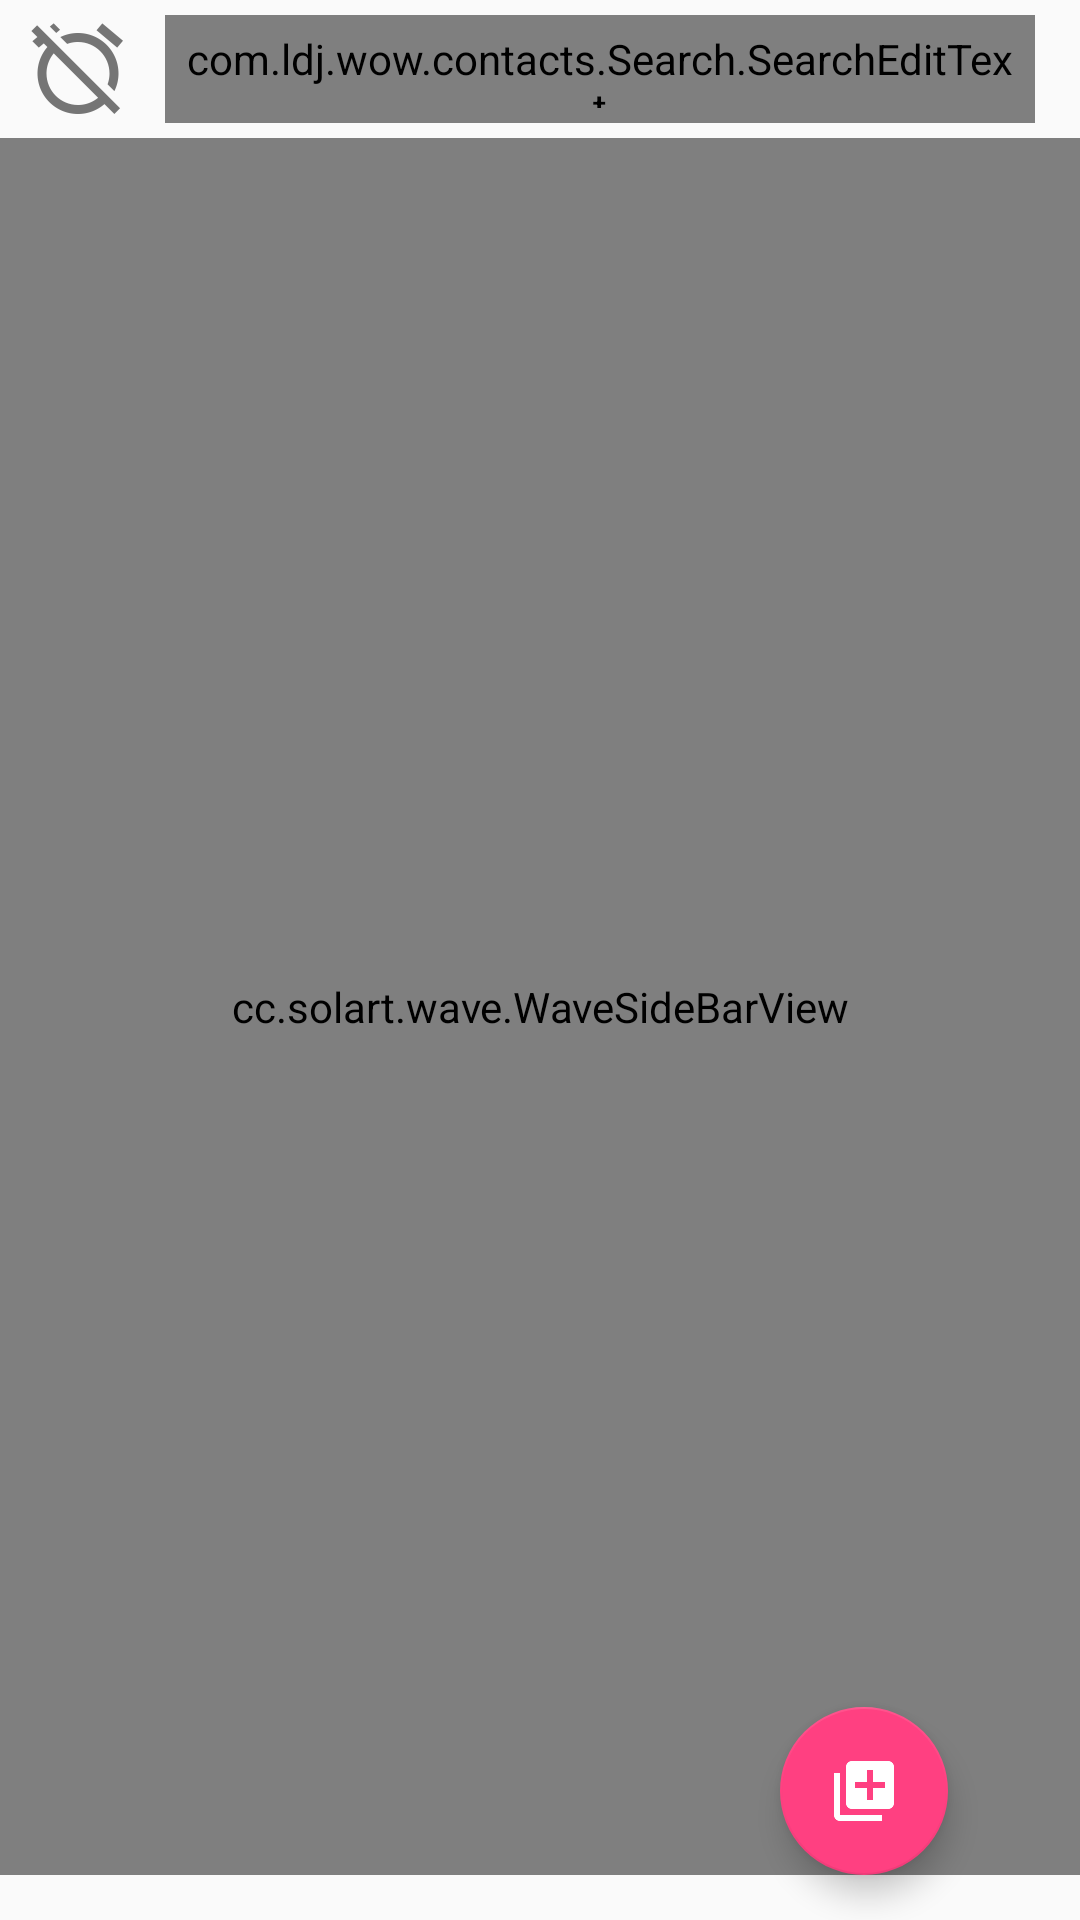

Produce the Android XML layout that renders to this screen, including the resource entries it uses.
<!-- AndroidManifest.xml: application theme AppTheme -->
<!-- res/layout/contacts_page.xml -->
<?xml version="1.0" encoding="utf-8"?>
<RelativeLayout xmlns:android="http://schemas.android.com/apk/res/android"
    xmlns:app="http://schemas.android.com/apk/res-auto"
    xmlns:tools="http://schemas.android.com/tools"
    android:layout_width="match_parent"
    android:layout_height="match_parent">

    <com.ldj.wow.contacts.Search.SearchEditText
        android:id="@+id/search_go"
        android:layout_below="@+id/top_tab"
        android:layout_width="match_parent"
        android:layout_height="36dp"
        android:layout_marginLeft="55dp"
        android:layout_marginRight="15dp"
        android:layout_marginTop="5dp"
        android:layout_marginBottom="5dp"
        android:background="@drawable/search_bg"
        android:drawablePadding="5dp"
        android:gravity="center_vertical"
        android:hint="搜索"
        android:imeOptions="actionSearch"
        android:maxLines="1"
        android:padding="5dp"
        android:textSize="16sp"
        android:drawableStart="@drawable/ic_search"
        app:drawableDel="@drawable/ic_cancel_grey_400_24dp"/>

    <ImageView
        android:id="@+id/mute_audio"
        android:layout_width="wrap_content"
        android:layout_height="wrap_content"
        android:layout_alignParentStart="true"
        android:layout_marginLeft="8dp"
        android:layout_alignTop="@+id/search_go"
        android:src="@drawable/ic_alarm_off_grey_600_36dp" />

    <android.support.v7.widget.RecyclerView
        android:id="@+id/recView"
        android:layout_width="match_parent"
        android:layout_height="match_parent"
        android:layout_alignParentStart="true"
        android:layout_below="@+id/search_go"
        app:layout_anchorGravity="top|center">

    </android.support.v7.widget.RecyclerView>

    <cc.solart.wave.WaveSideBarView
        android:id="@+id/side_view"
        android:layout_width="match_parent"
        android:layout_height="match_parent"
        android:layout_alignBottom="@+id/fab"
        android:layout_below="@+id/search_go" />

    <android.support.design.widget.FloatingActionButton
        android:id="@+id/fab"
        android:layout_width="wrap_content"
        android:layout_height="wrap_content"
        android:layout_alignParentBottom="true"
        android:layout_alignParentEnd="true"
        android:layout_gravity="bottom"
        android:layout_marginBottom="15dp"
        android:layout_marginEnd="44dp"
        app:srcCompat="@drawable/ic_library_add_white_48dp" />

</RelativeLayout>
<!-- resources referenced by this layout -->
<resources>
  <!-- drawable ic_alarm_off_grey_600_36dp: png bitmap (drawable-xxhdpi, 2110 bytes) -->
  <!-- drawable ic_library_add_white_48dp: png bitmap (drawable-xxxhdpi, 1100 bytes) -->
  <!-- drawable ic_search: png bitmap (drawable-hdpi, 969 bytes) -->
  <style name="AppTheme" parent="Theme.AppCompat.Light.DarkActionBar">
          
          <item name="colorPrimary">@color/colorPrimary</item>
          <item name="colorPrimaryDark">@color/colorTopBack</item>
          <item name="colorAccent">@color/colorAccent</item>
      </style>
  <color name="colorPrimary">#3F51B5</color>
  <color name="colorTopBack">#FF3030</color>
  <color name="colorAccent">#FF4081</color>
</resources>
